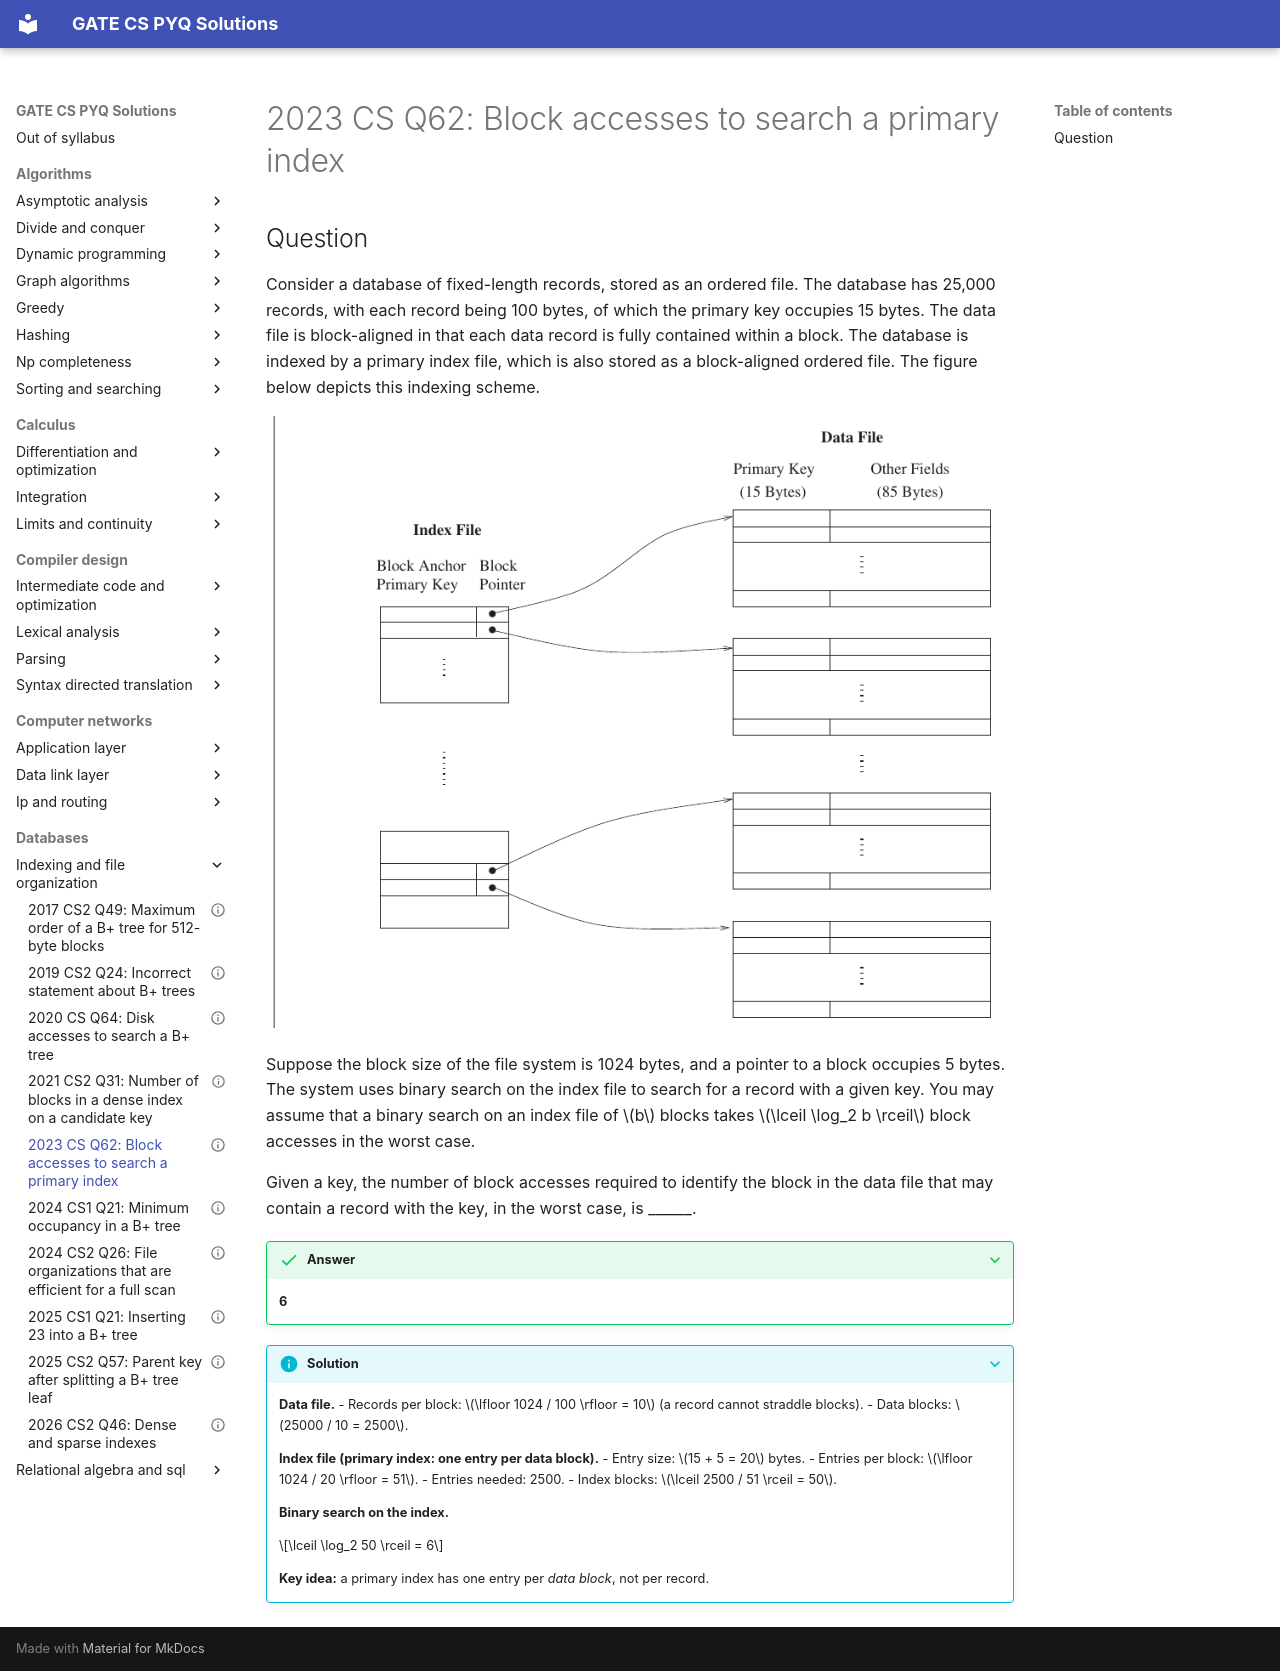

repository: saheenusman/GATE-PYQs · page: databases/indexing-and-file-organization/2023-set1-q62/index.html · generator: mkdocs

---
title: "2023 CS Q62: Block accesses to search a primary index"
year: 2023
set: 1
paper: CS
q_no: 62
subject: databases
topic: indexing-and-file-organization
also: []
marks: 2
type: NAT
official_answer: "6"
status: verified
---

# 2023 CS Q62: Block accesses to search a primary index

## Question

Consider a database of fixed-length records, stored as an ordered file. The database has 25,000 records, with each record being 100 bytes, of which the primary key occupies 15 bytes. The data file is block-aligned in that each data record is fully contained within a block. The database is indexed by a primary index file, which is also stored as a block-aligned ordered file. The figure below depicts this indexing scheme.

![Primary index file with entries of block anchor primary key and block pointer, each pointing to one block of the ordered data file](../../assets/2023/set1-q62.png)

Suppose the block size of the file system is 1024 bytes, and a pointer to a block occupies 5 bytes. The system uses binary search on the index file to search for a record with a given key. You may assume that a binary search on an index file of $b$ blocks takes $\lceil \log_2 b \rceil$ block accesses in the worst case.

Given a key, the number of block accesses required to identify the block in the data file that may contain a record with the key, in the worst case, is ______.

<details class="success" markdown="1">
<summary>Answer</summary>

**6**

</details>

<details class="info" markdown="1">
<summary>Solution</summary>

**Data file.**
- Records per block: $\lfloor 1024 / 100 \rfloor = 10$ (a record cannot straddle blocks).
- Data blocks: $25000 / 10 = 2500$.

**Index file (primary index: one entry per data block).**
- Entry size: $15 + 5 = 20$ bytes.
- Entries per block: $\lfloor 1024 / 20 \rfloor = 51$.
- Entries needed: 2500.
- Index blocks: $\lceil 2500 / 51 \rceil = 50$.

**Binary search on the index.**

$$\lceil \log_2 50 \rceil = 6$$

**Key idea:** a primary index has one entry per *data block*, not per record.

</details>
